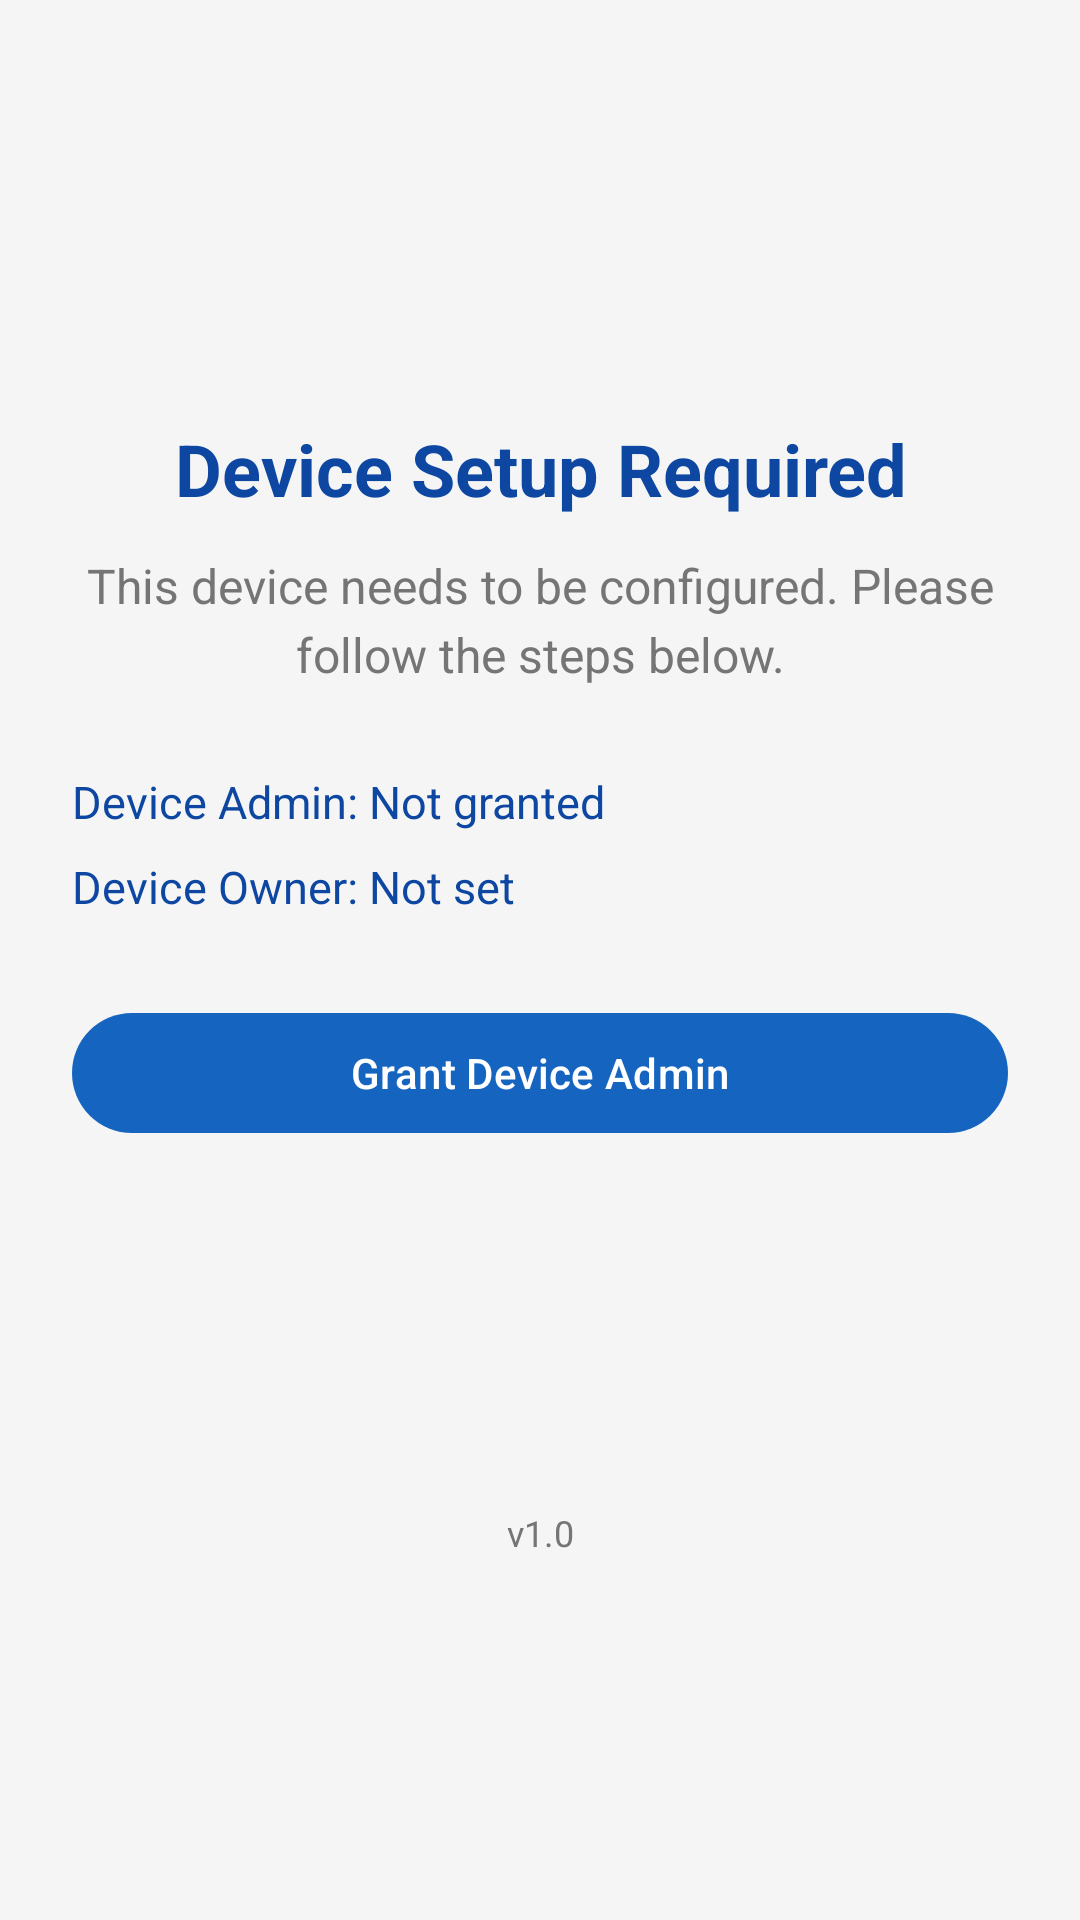

Android layout source for this screen:
<!-- AndroidManifest.xml: application theme Theme.IBSConfigApp -->
<!-- res/layout/activity_device_owner_setup.xml -->
<?xml version="1.0" encoding="utf-8"?>
<ScrollView xmlns:android="http://schemas.android.com/apk/res/android"
    xmlns:app="http://schemas.android.com/apk/res-auto"
    android:layout_width="match_parent"
    android:layout_height="match_parent"
    android:background="@color/background_light"
    android:fillViewport="true">

    <androidx.constraintlayout.widget.ConstraintLayout
        android:layout_width="match_parent"
        android:layout_height="wrap_content"
        android:padding="24dp">

        <ImageView
            android:id="@+id/ivLogo"
            android:layout_width="96dp"
            android:layout_height="96dp"
            android:contentDescription="@string/app_name"
            android:src="@mipmap/ic_launcher"
            app:layout_constraintEnd_toEndOf="parent"
            app:layout_constraintStart_toStartOf="parent"
            app:layout_constraintTop_toTopOf="parent" />

        <TextView
            android:id="@+id/tvSetupTitle"
            android:layout_width="0dp"
            android:layout_height="wrap_content"
            android:layout_marginTop="20dp"
            android:gravity="center"
            android:text="@string/device_owner_setup_title"
            android:textColor="@color/primary_dark"
            android:textSize="24sp"
            android:textStyle="bold"
            app:layout_constraintEnd_toEndOf="parent"
            app:layout_constraintStart_toStartOf="parent"
            app:layout_constraintTop_toBottomOf="@+id/ivLogo" />

        <TextView
            android:id="@+id/tvSetupMessage"
            android:layout_width="0dp"
            android:layout_height="wrap_content"
            android:layout_marginTop="12dp"
            android:gravity="center"
            android:lineSpacingExtra="4dp"
            android:text="@string/device_owner_setup_message"
            android:textColor="@color/gray_text"
            android:textSize="16sp"
            app:layout_constraintEnd_toEndOf="parent"
            app:layout_constraintStart_toStartOf="parent"
            app:layout_constraintTop_toBottomOf="@+id/tvSetupTitle" />

        <TextView
            android:id="@+id/tvStatusDeviceAdmin"
            android:layout_width="0dp"
            android:layout_height="wrap_content"
            android:layout_marginTop="28dp"
            android:text="@string/device_owner_status_admin_pending"
            android:textColor="@color/primary_dark"
            android:textSize="15sp"
            app:layout_constraintEnd_toEndOf="parent"
            app:layout_constraintStart_toStartOf="parent"
            app:layout_constraintTop_toBottomOf="@+id/tvSetupMessage" />

        <TextView
            android:id="@+id/tvStatusDeviceOwner"
            android:layout_width="0dp"
            android:layout_height="wrap_content"
            android:layout_marginTop="8dp"
            android:text="@string/device_owner_status_owner_pending"
            android:textColor="@color/primary_dark"
            android:textSize="15sp"
            app:layout_constraintEnd_toEndOf="parent"
            app:layout_constraintStart_toStartOf="parent"
            app:layout_constraintTop_toBottomOf="@+id/tvStatusDeviceAdmin" />

        <com.google.android.material.button.MaterialButton
            android:id="@+id/btnGrantDeviceAdmin"
            android:layout_width="0dp"
            android:layout_height="wrap_content"
            android:layout_marginTop="28dp"
            android:text="@string/device_owner_grant_admin"
            app:layout_constraintEnd_toEndOf="parent"
            app:layout_constraintStart_toStartOf="parent"
            app:layout_constraintTop_toBottomOf="@+id/tvStatusDeviceOwner" />

        <com.google.android.material.button.MaterialButton
            android:id="@+id/btnShowInstructions"
            style="@style/Widget.Material3.Button.OutlinedButton"
            android:layout_width="0dp"
            android:layout_height="wrap_content"
            android:layout_marginTop="12dp"
            android:text="@string/device_owner_show_instructions"
            android:visibility="gone"
            app:layout_constraintEnd_toEndOf="parent"
            app:layout_constraintStart_toStartOf="parent"
            app:layout_constraintTop_toBottomOf="@+id/btnGrantDeviceAdmin" />

        <com.google.android.material.button.MaterialButton
            android:id="@+id/btnContinueSetup"
            android:layout_width="0dp"
            android:layout_height="wrap_content"
            android:layout_marginTop="12dp"
            android:text="@string/device_owner_continue"
            android:visibility="gone"
            app:layout_constraintEnd_toEndOf="parent"
            app:layout_constraintStart_toStartOf="parent"
            app:layout_constraintTop_toBottomOf="@+id/btnShowInstructions" />

        <com.google.android.material.button.MaterialButton
            android:id="@+id/btnSecretExit"
            style="@style/Widget.Material3.Button.TextButton"
            android:layout_width="0dp"
            android:layout_height="wrap_content"
            android:layout_marginTop="12dp"
            android:text="Remove Device Owner"
            android:visibility="gone"
            app:layout_constraintEnd_toEndOf="parent"
            app:layout_constraintStart_toStartOf="parent"
            app:layout_constraintTop_toBottomOf="@+id/btnContinueSetup" />

        <TextView
            android:id="@+id/tvVersion"
            android:layout_width="wrap_content"
            android:layout_height="wrap_content"
            android:layout_marginTop="24dp"
            android:text="v1.0"
            android:textColor="@color/gray_text"
            android:textSize="12sp"
            app:layout_constraintBottom_toBottomOf="parent"
            app:layout_constraintEnd_toEndOf="parent"
            app:layout_constraintStart_toStartOf="parent"
            app:layout_constraintTop_toBottomOf="@+id/btnSecretExit" />

    </androidx.constraintlayout.widget.ConstraintLayout>
</ScrollView>
<!-- resources referenced by this layout -->
<resources>
  <color name="background_light">#FFF5F5F5</color>
  <color name="gray_text">#FF757575</color>
  <color name="primary_dark">#FF0D47A1</color>
  <string name="app_name">IBS Config App</string>
  <string name="device_owner_continue">Continue</string>
  <string name="device_owner_grant_admin">Grant Device Admin</string>
  <string name="device_owner_setup_message">This device needs to be configured. Please follow the steps below.</string>
  <string name="device_owner_setup_title">Device Setup Required</string>
  <string name="device_owner_show_instructions">Show Setup Instructions</string>
  <string name="device_owner_status_admin_pending">Device Admin: Not granted</string>
  <string name="device_owner_status_owner_pending">Device Owner: Not set</string>
  <style name="Theme.IBSConfigApp" parent="Theme.Material3.Light.NoActionBar">
          <item name="colorPrimary">@color/primary</item>
          <item name="colorPrimaryDark">@color/primary_dark</item>
          <item name="colorAccent">@color/accent</item>
          <item name="android:statusBarColor">@color/primary_dark</item>
          <item name="android:windowAnimationStyle">@null</item>
      </style>
  <color name="primary">#FF1565C0</color>
  <color name="accent">#FFFF6F00</color>
</resources>
